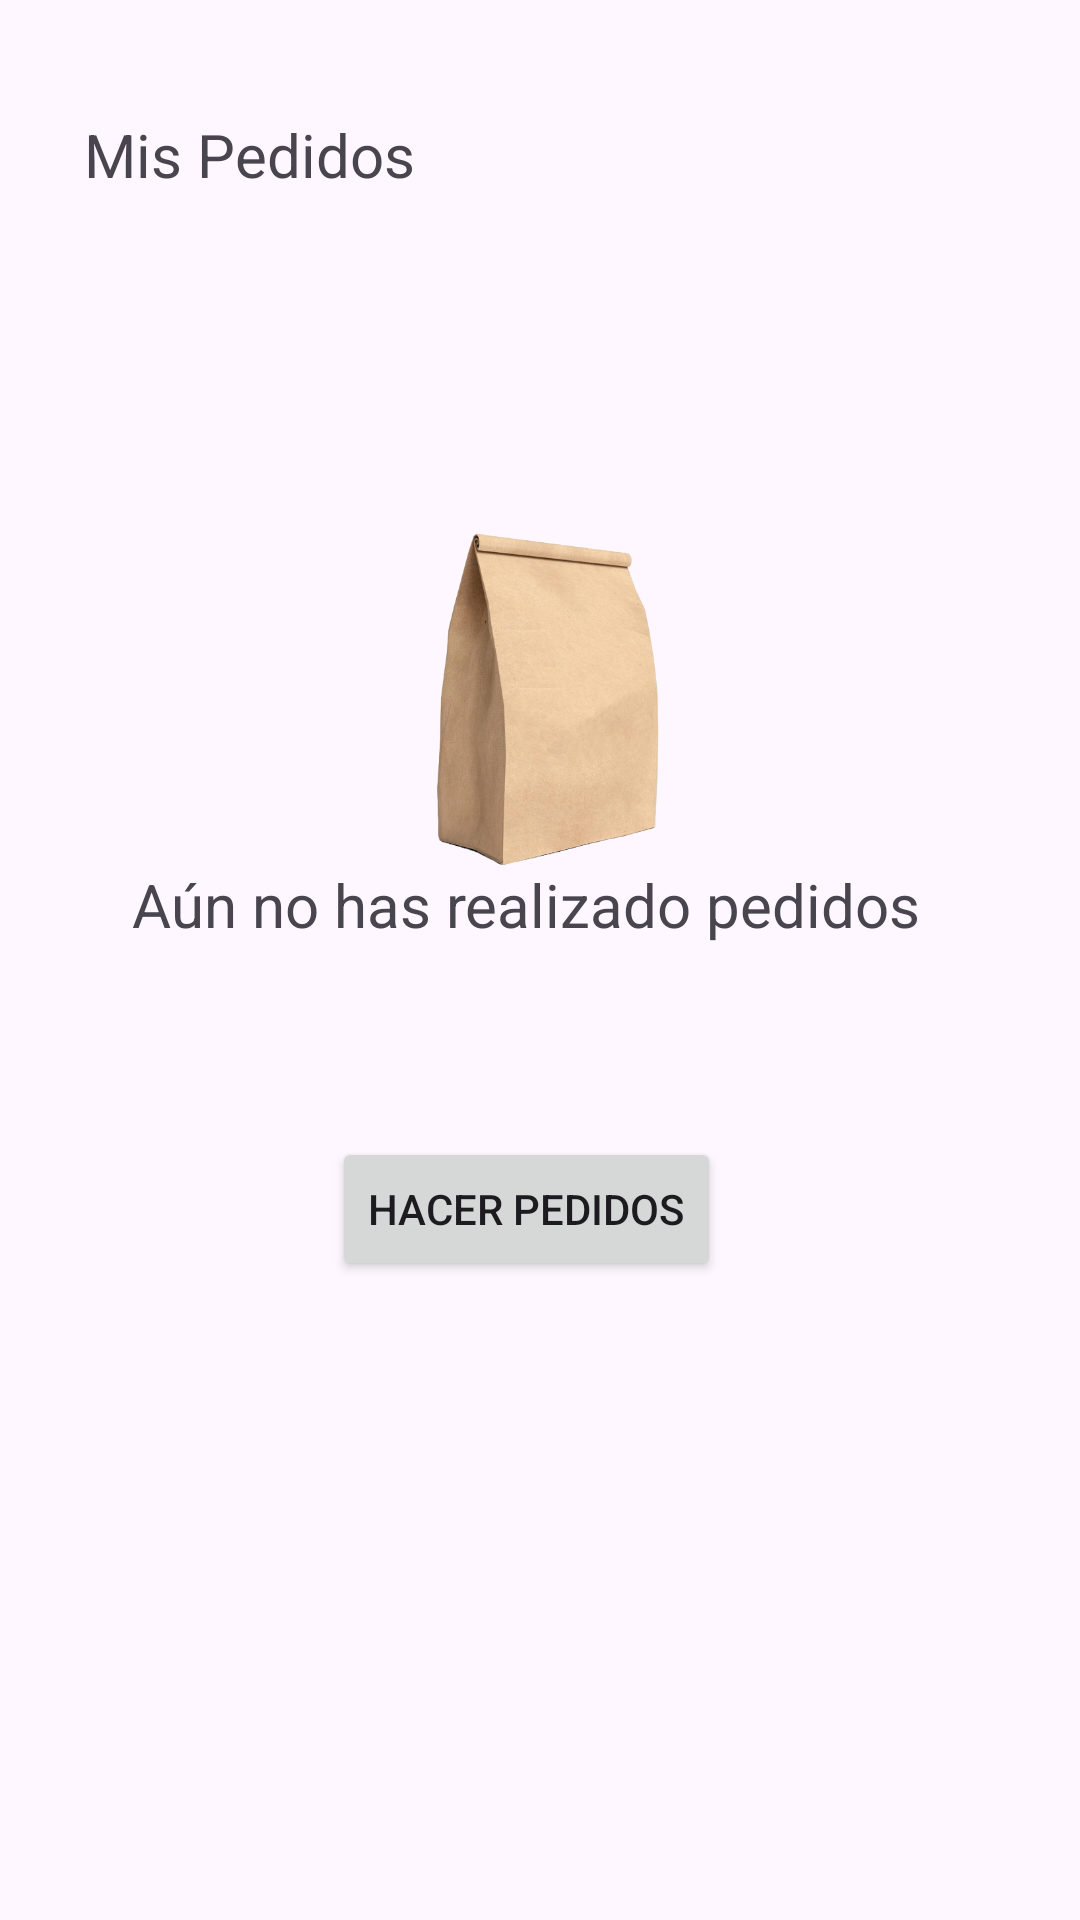

Write the Android layout XML for this screen, with the resource values it uses.
<!-- AndroidManifest.xml: application theme Theme.Capsulas -->
<!-- res/layout/fragment_empresas.xml -->
<?xml version="1.0" encoding="utf-8"?>
<FrameLayout xmlns:android="http://schemas.android.com/apk/res/android"
    xmlns:app="http://schemas.android.com/apk/res-auto"
    xmlns:tools="http://schemas.android.com/tools"
    android:layout_width="match_parent"
    android:layout_height="match_parent"
    tools:context=".Empresas">

    <androidx.constraintlayout.widget.ConstraintLayout
        android:layout_width="match_parent"
        android:layout_height="match_parent">

        <TextView
            android:id="@+id/textView15"
            android:layout_width="wrap_content"
            android:layout_height="wrap_content"
            android:layout_marginStart="28dp"
            android:layout_marginTop="38dp"
            android:layout_marginBottom="101dp"
            android:text="Mis Pedidos"
            android:textSize="20sp"
            app:layout_constraintBottom_toTopOf="@+id/bolsita"
            app:layout_constraintStart_toStartOf="parent"
            app:layout_constraintTop_toTopOf="parent" />

        <ImageView
            android:id="@+id/bolsita"
            android:layout_width="0dp"
            android:layout_height="0dp"
            android:layout_marginStart="16dp"
            android:layout_marginEnd="16dp"
            android:layout_marginBottom="81dp"
            android:src="@drawable/bolsa_papel_delivery"
            app:layout_constraintBottom_toTopOf="@+id/LinkEmpresa2"
            app:layout_constraintEnd_toEndOf="parent"
            app:layout_constraintHorizontal_bias="0.0"
            app:layout_constraintStart_toStartOf="parent"
            app:layout_constraintTop_toBottomOf="@+id/textView15"
            tools:srcCompat="@drawable/bolsa_papel_delivery" />

        <TextView
            android:id="@+id/textView16"
            android:layout_width="wrap_content"
            android:layout_height="wrap_content"
            android:layout_marginStart="28dp"
            android:layout_marginBottom="64dp"
            android:text="Aún no has realizado pedidos"
            android:textSize="20sp"
            app:layout_constraintBottom_toTopOf="@+id/LinkEmpresa2"
            app:layout_constraintStart_toStartOf="@+id/bolsita" />

        <Button
            android:id="@+id/LinkEmpresa2"
            android:layout_width="wrap_content"
            android:layout_height="wrap_content"
            android:layout_marginBottom="213dp"
            android:text="Hacer Pedidos"
            app:layout_constraintBottom_toBottomOf="parent"
            app:layout_constraintEnd_toEndOf="@+id/textView16"
            app:layout_constraintStart_toStartOf="@+id/textView16"
            app:layout_constraintTop_toBottomOf="@+id/bolsita" />

    </androidx.constraintlayout.widget.ConstraintLayout>
</FrameLayout>
<!-- resources referenced by this layout -->
<resources>
  <!-- drawable bolsa_papel_delivery: png bitmap (drawable, 225068 bytes) -->
  <style name="Theme.Capsulas" parent="Base.Theme.Capsulas" />
  <style name="Base.Theme.Capsulas" parent="Theme.Material3.DayNight.NoActionBar">
          
          
      </style>
</resources>
